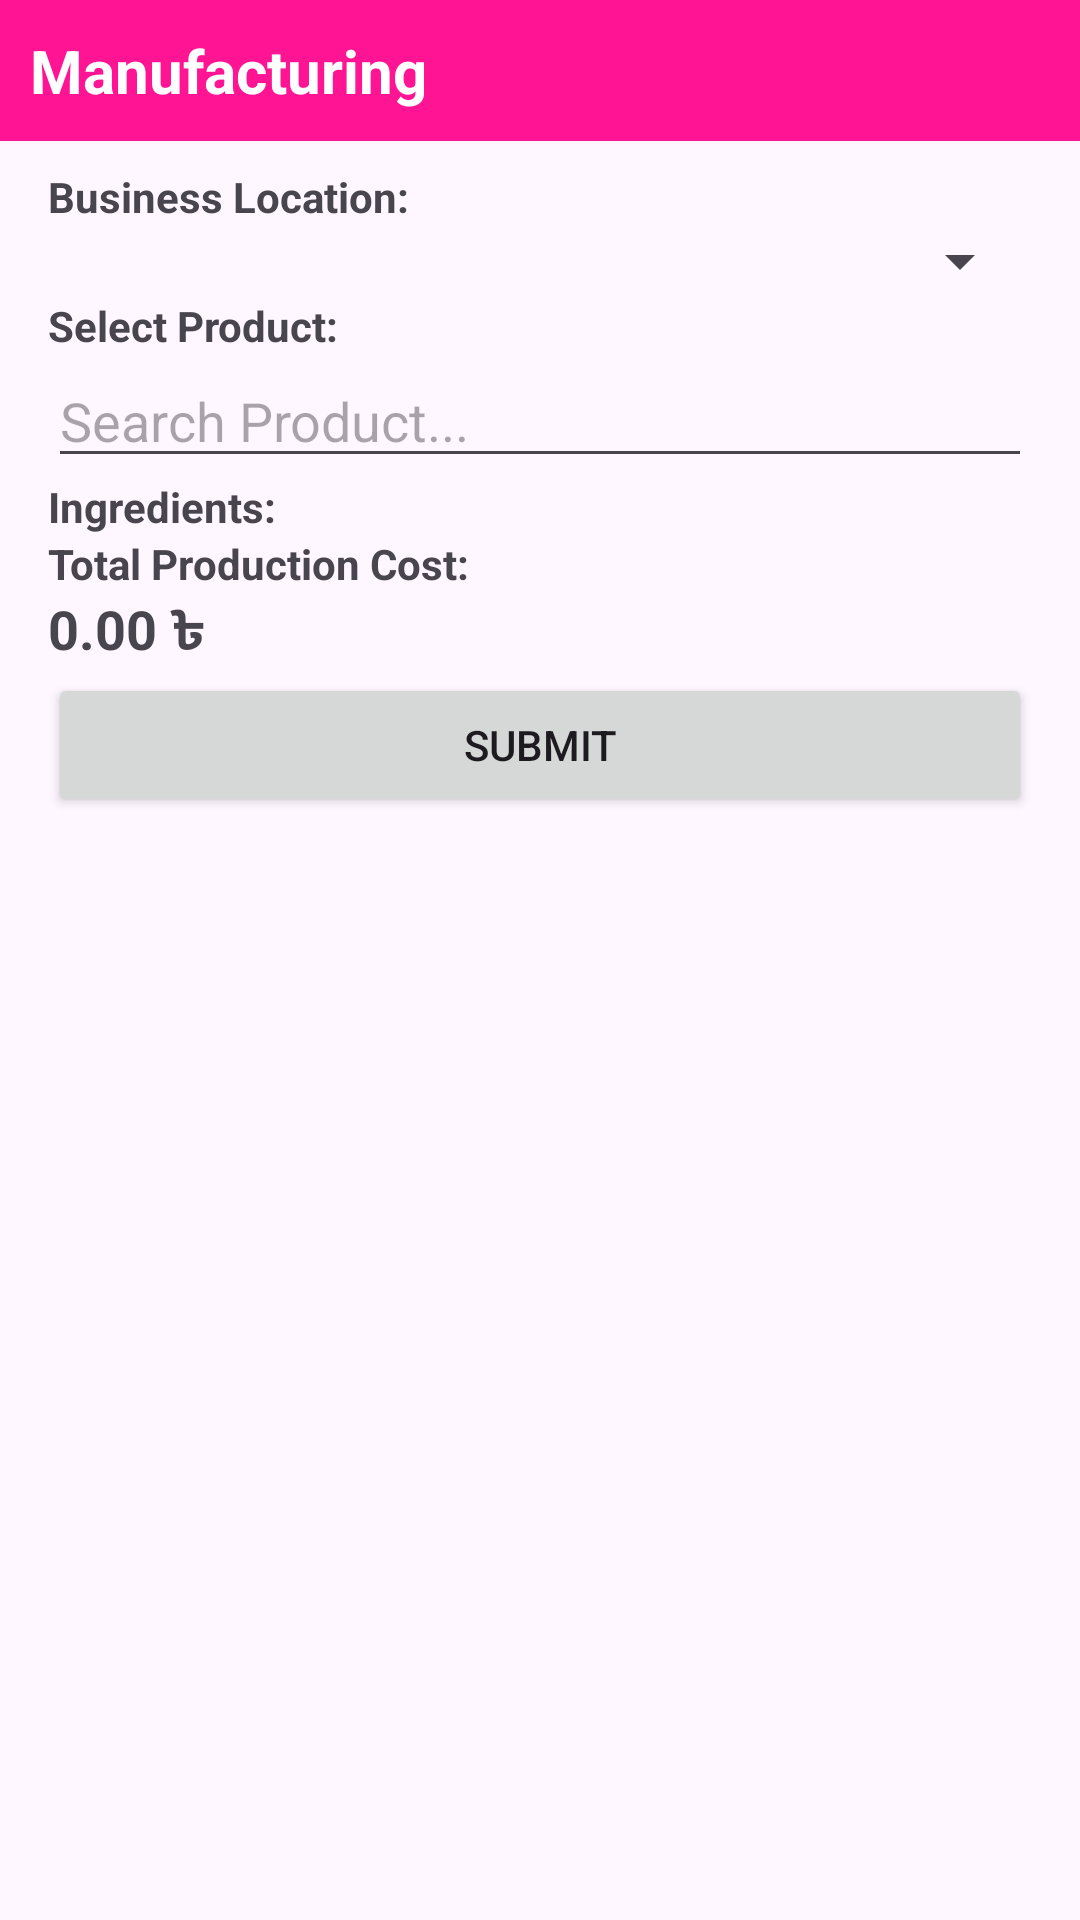

Here is an Android app screen rendered from its layout file. Give the layout XML and the strings, colors and styles it references.
<!-- AndroidManifest.xml: application theme Theme.GirstOnTop -->
<!-- res/layout/activity_manufacturing_acitivity.xml -->
<?xml version="1.0" encoding="utf-8"?>
<androidx.constraintlayout.widget.ConstraintLayout xmlns:android="http://schemas.android.com/apk/res/android"
    xmlns:app="http://schemas.android.com/apk/res-auto"
    xmlns:tools="http://schemas.android.com/tools"
    android:id="@+id/main"
    android:layout_width="match_parent"
    android:layout_height="match_parent"
    tools:context=".activities.ManufacturingAcitivity">

    <TextView
        android:id="@+id/textView3"
        android:layout_width="match_parent"
        android:layout_height="wrap_content"
        android:background="@color/primary"
        android:padding="10dp"
        android:text="Manufacturing"
        android:textColor="@color/white"
        android:textSize="20sp"
        android:textStyle="bold"
        app:layout_constraintEnd_toEndOf="parent"
        app:layout_constraintStart_toStartOf="parent"
        app:layout_constraintTop_toTopOf="parent" />

    <LinearLayout
        android:layout_width="match_parent"
        android:layout_height="match_parent"
        android:layout_marginTop="40dp"
        android:orientation="vertical"
        android:padding="16dp"
        app:layout_constraintTop_toBottomOf="@+id/textView3">


        
        <TextView
            android:layout_width="match_parent"
            android:layout_height="wrap_content"
            android:text="Business Location:"
            android:textStyle="bold" />

        <androidx.appcompat.widget.AppCompatSpinner
            android:id="@+id/spinnerLocation"
            android:layout_width="match_parent"
            android:layout_height="wrap_content" />

        
        <TextView
            android:layout_width="match_parent"
            android:layout_height="wrap_content"
            android:text="Select Product:"
            android:textStyle="bold" />

        <com.google.android.material.textfield.MaterialAutoCompleteTextView
            android:id="@+id/tv_autoComplete"
            android:layout_width="match_parent"
            android:layout_height="wrap_content"
            android:hint="Search Product..."
            android:inputType="text" />

        
        <TextView
            android:layout_width="match_parent"
            android:layout_height="wrap_content"
            android:text="Ingredients:"
            android:textStyle="bold" />

        <androidx.recyclerview.widget.RecyclerView
            android:id="@+id/recycler_ingredients"
            android:layout_width="match_parent"
            android:layout_height="wrap_content"
            android:scrollbars="vertical" />

        
        <TextView
            android:layout_width="match_parent"
            android:layout_height="wrap_content"
            android:text="Total Production Cost:"
            android:textStyle="bold" />

        <TextView
            android:id="@+id/text_total_cost"
            android:layout_width="match_parent"
            android:layout_height="wrap_content"
            android:text="0.00 ৳"
            android:textSize="18sp"
            android:textStyle="bold" />

        
        <Button
            android:id="@+id/btn_submit"
            android:layout_width="match_parent"
            android:layout_height="wrap_content"
            android:text="Submit" />
    </LinearLayout>


</androidx.constraintlayout.widget.ConstraintLayout>
<!-- resources referenced by this layout -->
<resources>
  <color name="primary">#FFFF1493</color>
  <color name="white">#FFFFFFFF</color>
  <style name="Theme.GirstOnTop" parent="Base.Theme.GirstOnTop" />
  <style name="Base.Theme.GirstOnTop" parent="Theme.Material3.DayNight.NoActionBar">
          
          
      </style>
</resources>
